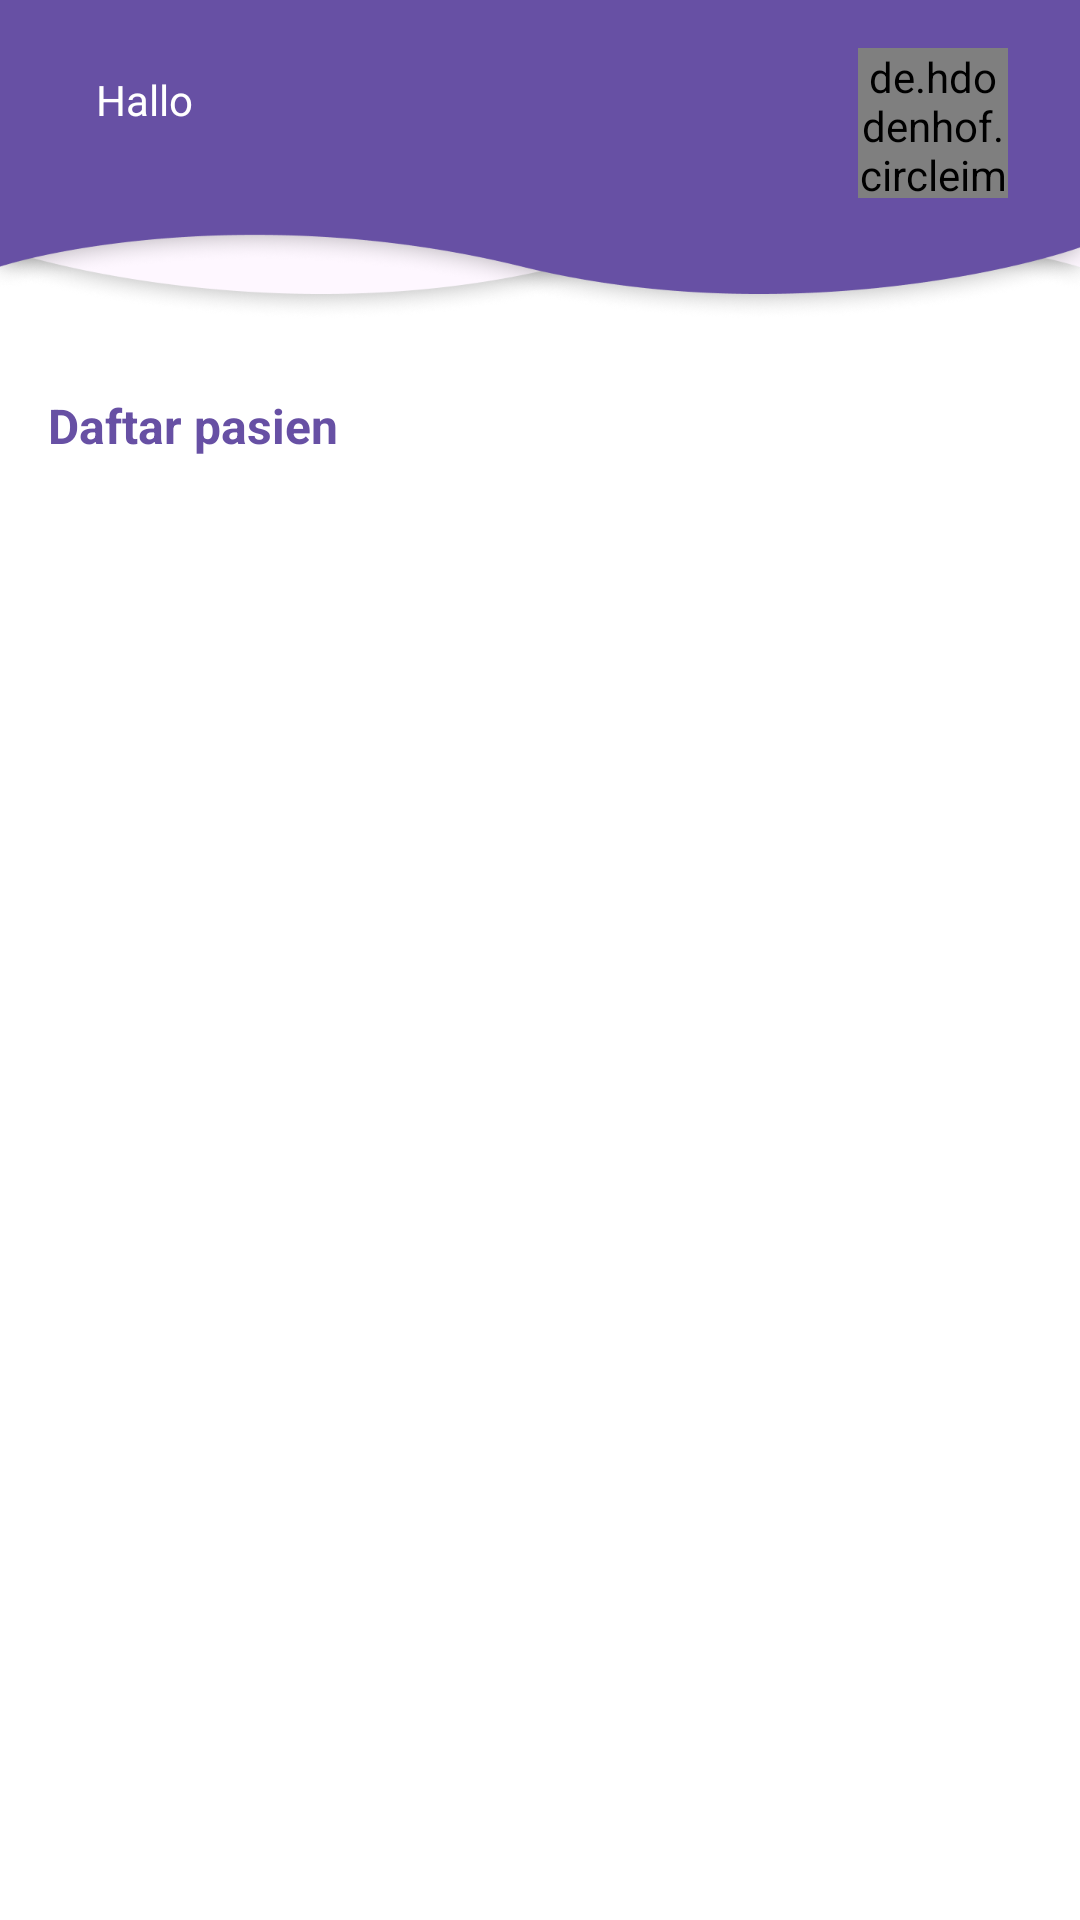

Reconstruct the res/layout file that produces this screen, plus the resources it refers to.
<!-- AndroidManifest.xml: application theme Theme.TBCReminder -->
<!-- res/layout/fragment_home.xml -->
<?xml version="1.0" encoding="utf-8"?>
<androidx.constraintlayout.widget.ConstraintLayout xmlns:android="http://schemas.android.com/apk/res/android"
    xmlns:app="http://schemas.android.com/apk/res-auto"
    xmlns:tools="http://schemas.android.com/tools"
    android:layout_width="match_parent"
    android:layout_height="match_parent"
    tools:context=".nakes.HomeFragment">

    <LinearLayout
        android:layout_width="match_parent"
        android:layout_height="match_parent"
        android:orientation="vertical">

        <androidx.constraintlayout.widget.ConstraintLayout
            android:layout_width="match_parent"
            android:layout_height="wrap_content">

            <ImageView
                android:id="@+id/imageView"
                android:layout_width="match_parent"
                android:layout_height="wrap_content"
                android:adjustViewBounds="true"
                android:scaleType="fitXY"
                android:src="@drawable/header"
                app:layout_constraintBottom_toBottomOf="parent"
                app:layout_constraintTop_toTopOf="parent"
                app:layout_constraintVertical_bias="0.0"
                tools:layout_editor_absoluteX="0dp" />

            <de.hdodenhof.circleimageview.CircleImageView
                android:id="@+id/ivProfil"
                android:layout_width="50dp"
                android:layout_height="50dp"
                android:layout_marginTop="16dp"
                android:layout_marginEnd="24dp"
                android:src="@mipmap/ic_launcher"
                app:layout_constraintEnd_toEndOf="parent"
                app:layout_constraintTop_toTopOf="parent" />

            <TextView
                android:id="@+id/tvHello"
                android:layout_width="0dp"
                android:layout_height="wrap_content"
                android:layout_marginStart="32dp"
                android:gravity="start"
                android:text="Hallo"
                android:textColor="@color/white"
                app:layout_constraintBottom_toBottomOf="@+id/ivProfil"
                app:layout_constraintStart_toStartOf="parent"
                app:layout_constraintTop_toTopOf="parent" />

            <TextView
                android:id="@+id/tvNama"
                android:layout_width="0dp"
                android:layout_height="wrap_content"
                android:layout_marginStart="32dp"
                android:gravity="start"
                android:textColor="@color/white"
                android:textSize="18sp"
                android:textStyle="bold"
                app:layout_constraintBottom_toBottomOf="@+id/ivProfil"
                app:layout_constraintStart_toStartOf="parent"
                app:layout_constraintTop_toBottomOf="@+id/tvHello"
                tools:text="Adam Darmawan Darmawan " />

        </androidx.constraintlayout.widget.ConstraintLayout>
















































































        








































































        <TextView
            android:layout_width="match_parent"
            android:layout_height="wrap_content"
            android:layout_marginHorizontal="16dp"
            android:layout_marginVertical="24dp"
            android:text="Daftar pasien"
            android:textColor="@color/purple_700"
            android:textSize="16sp"
            android:textStyle="bold" />

        <androidx.recyclerview.widget.RecyclerView
            android:id="@+id/rvPasien"
            android:layout_width="match_parent"
            android:layout_height="wrap_content"
            android:layout_marginHorizontal="16dp"
            android:clipToPadding="false" />
    </LinearLayout>

</androidx.constraintlayout.widget.ConstraintLayout>
<!-- resources referenced by this layout -->
<resources>
  <color name="purple_200">#FEF7FF</color>
  <color name="purple_700">#6750A4</color>
  <color name="white">#FFFFFFFF</color>
  <!-- drawable header: png bitmap (drawable-xxhdpi, 72538 bytes) -->
  <!-- mipmap ic_launcher: png bitmap (mipmap-hdpi, 1559 bytes) -->
  <style name="Theme.TBCReminder" parent="Theme.MaterialComponents.DayNight.DarkActionBar">
          
          <item name="colorPrimary">@color/purple_500</item>
          <item name="colorPrimaryVariant">@color/purple_700</item>
          <item name="colorOnPrimary">@color/white</item>
          
          <item name="colorSecondary">@color/teal_200</item>
          <item name="colorSecondaryVariant">@color/teal_700</item>
          <item name="colorOnSecondary">@color/black</item>
          
          <item name="android:statusBarColor" tools:targetApi="l">?attr/colorPrimaryVariant</item>
          
      </style>
  <color name="purple_500">#6750A4</color>
  <color name="teal_200">#D3C3FF</color>
  <color name="teal_700">#D3C3FF</color>
  <color name="black">#FF000000</color>
</resources>
